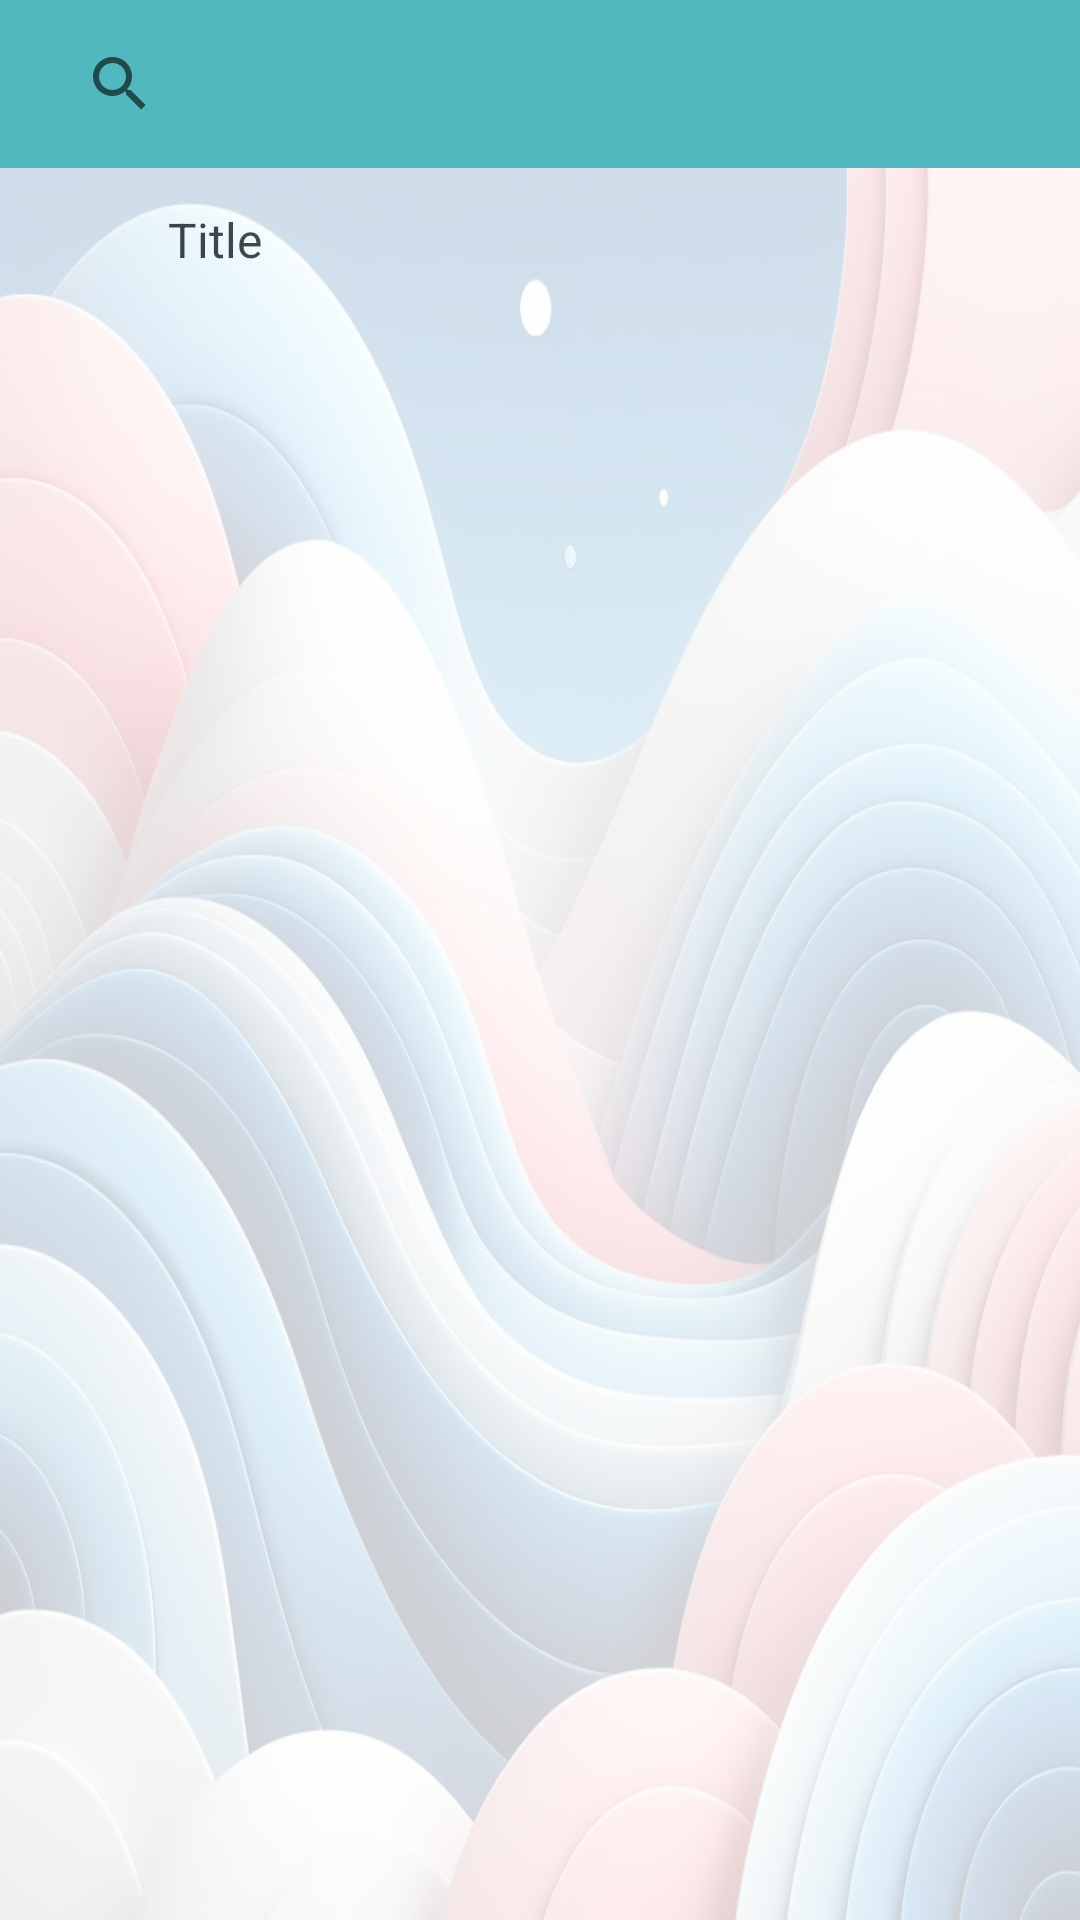

Produce the Android XML layout that renders to this screen, including the resource entries it uses.
<!-- AndroidManifest.xml: application theme Theme.PageFlix -->
<!-- res/layout/activity_search_books.xml -->
<LinearLayout
    xmlns:android="http://schemas.android.com/apk/res/android"
    xmlns:app="http://schemas.android.com/apk/res-auto"
    xmlns:tools="http://schemas.android.com/tools"
    android:layout_width="match_parent"
    android:layout_height="match_parent"
    android:orientation="vertical"
    android:gravity="center"
    tools:context=".activities.customer_activities.SearchBooks">

    
    <androidx.constraintlayout.widget.ConstraintLayout
        android:id="@+id/relativeLayout"
        android:layout_width="match_parent"
        android:layout_height="match_parent"
        android:background="@drawable/type5">

        
        <androidx.appcompat.widget.Toolbar
            android:id="@+id/toolbar"
            android:layout_width="match_parent"
            android:layout_height="?attr/actionBarSize"
            android:background="?attr/colorPrimary"
            app:layout_constraintStart_toStartOf="parent"
            app:layout_constraintTop_toTopOf="parent"
            app:titleTextColor="@android:color/white">

            
            <androidx.appcompat.widget.SearchView
                android:id="@+id/searchView"
                android:layout_width="match_parent"
                android:layout_height="wrap_content"
                android:iconifiedByDefault="false"
                android:queryHint="Search"
                android:theme="@style/Widget.AppCompat.SearchView"
                app:layout_constraintTop_toTopOf="parent"
                app:layout_constraintEnd_toEndOf="parent"
                app:layout_constraintStart_toStartOf="parent" />

        </androidx.appcompat.widget.Toolbar>

        
        <ImageButton
            android:id="@+id/imageButton"
            android:layout_width="48dp"
            android:layout_height="48dp"
            android:background="@color/white"
            android:alpha="0.8"
            android:scaleType="centerInside"
            app:layout_constraintBottom_toTopOf="@+id/recyclerView"
            app:layout_constraintStart_toStartOf="parent"
            app:layout_constraintTop_toBottomOf="@+id/toolbar"
            app:srcCompat="@drawable/ic_arrow_down" />

        
        <Spinner
            android:id="@+id/orderSpinner"
            android:layout_width="0dp"
            android:layout_height="48dp"
            android:alpha="0.8"
            android:background="@color/white"
            android:entries="@array/order_options"
            android:gravity="center"
            android:popupBackground="@color/white"
            app:layout_constraintEnd_toEndOf="parent"
            app:layout_constraintHorizontal_bias="0.0"
            app:layout_constraintStart_toEndOf="@+id/imageButton"
            app:layout_constraintTop_toBottomOf="@+id/toolbar"
            app:popupTheme="@style/SpinnerPopupTheme" />

        
        <androidx.recyclerview.widget.RecyclerView
            android:id="@+id/recyclerView"
            android:layout_width="match_parent"
            android:layout_height="0dp"
            android:alpha="0.8"
            android:background="@color/white"
            android:clipToPadding="false"
            android:padding="16dp"
            android:scrollbars="vertical"
            app:layout_constraintBottom_toBottomOf="parent"
            app:layout_constraintEnd_toEndOf="parent"
            app:layout_constraintStart_toStartOf="parent"
            app:layout_constraintTop_toBottomOf="@+id/orderSpinner" />

    </androidx.constraintlayout.widget.ConstraintLayout>
</LinearLayout>
<!-- resources referenced by this layout -->
<resources>
  <string-array name="order_options">
          <item>Title</item>
          <item>Publication Year</item>
          <item>Category</item>
      </string-array>
  <color name="white">#FFFFFFFF</color>
  <!-- drawable type5: jpeg bitmap (drawable, 112796 bytes) -->
  <style name="SpinnerPopupTheme" parent="ThemeOverlay.AppCompat.Light">
          <item name="android:popupBackground">#80FFFFFF</item> 
          <item name="android:dropDownWidth">match_parent</item> 
      </style>
  <style name="Theme.PageFlix" parent="Theme.MaterialComponents.DayNight.NoActionBar">
          
          <item name="colorPrimary">@color/sapphire</item>
          <item name="colorPrimaryVariant">@color/sapphire</item>
          <item name="colorOnPrimary">@color/white</item>
          
          <item name="colorSecondary">@color/teal_200</item>
          <item name="colorSecondaryVariant">@color/teal_700</item>
          <item name="colorOnSecondary">@color/black</item>
          
          <item name="android:statusBarColor">?attr/colorPrimaryVariant</item>
          
      </style>
  <color name="sapphire">#52B8BF</color>
  <color name="teal_200">#FF03DAC5</color>
  <color name="teal_700">#FF018786</color>
  <color name="black">#FF000000</color>
</resources>
